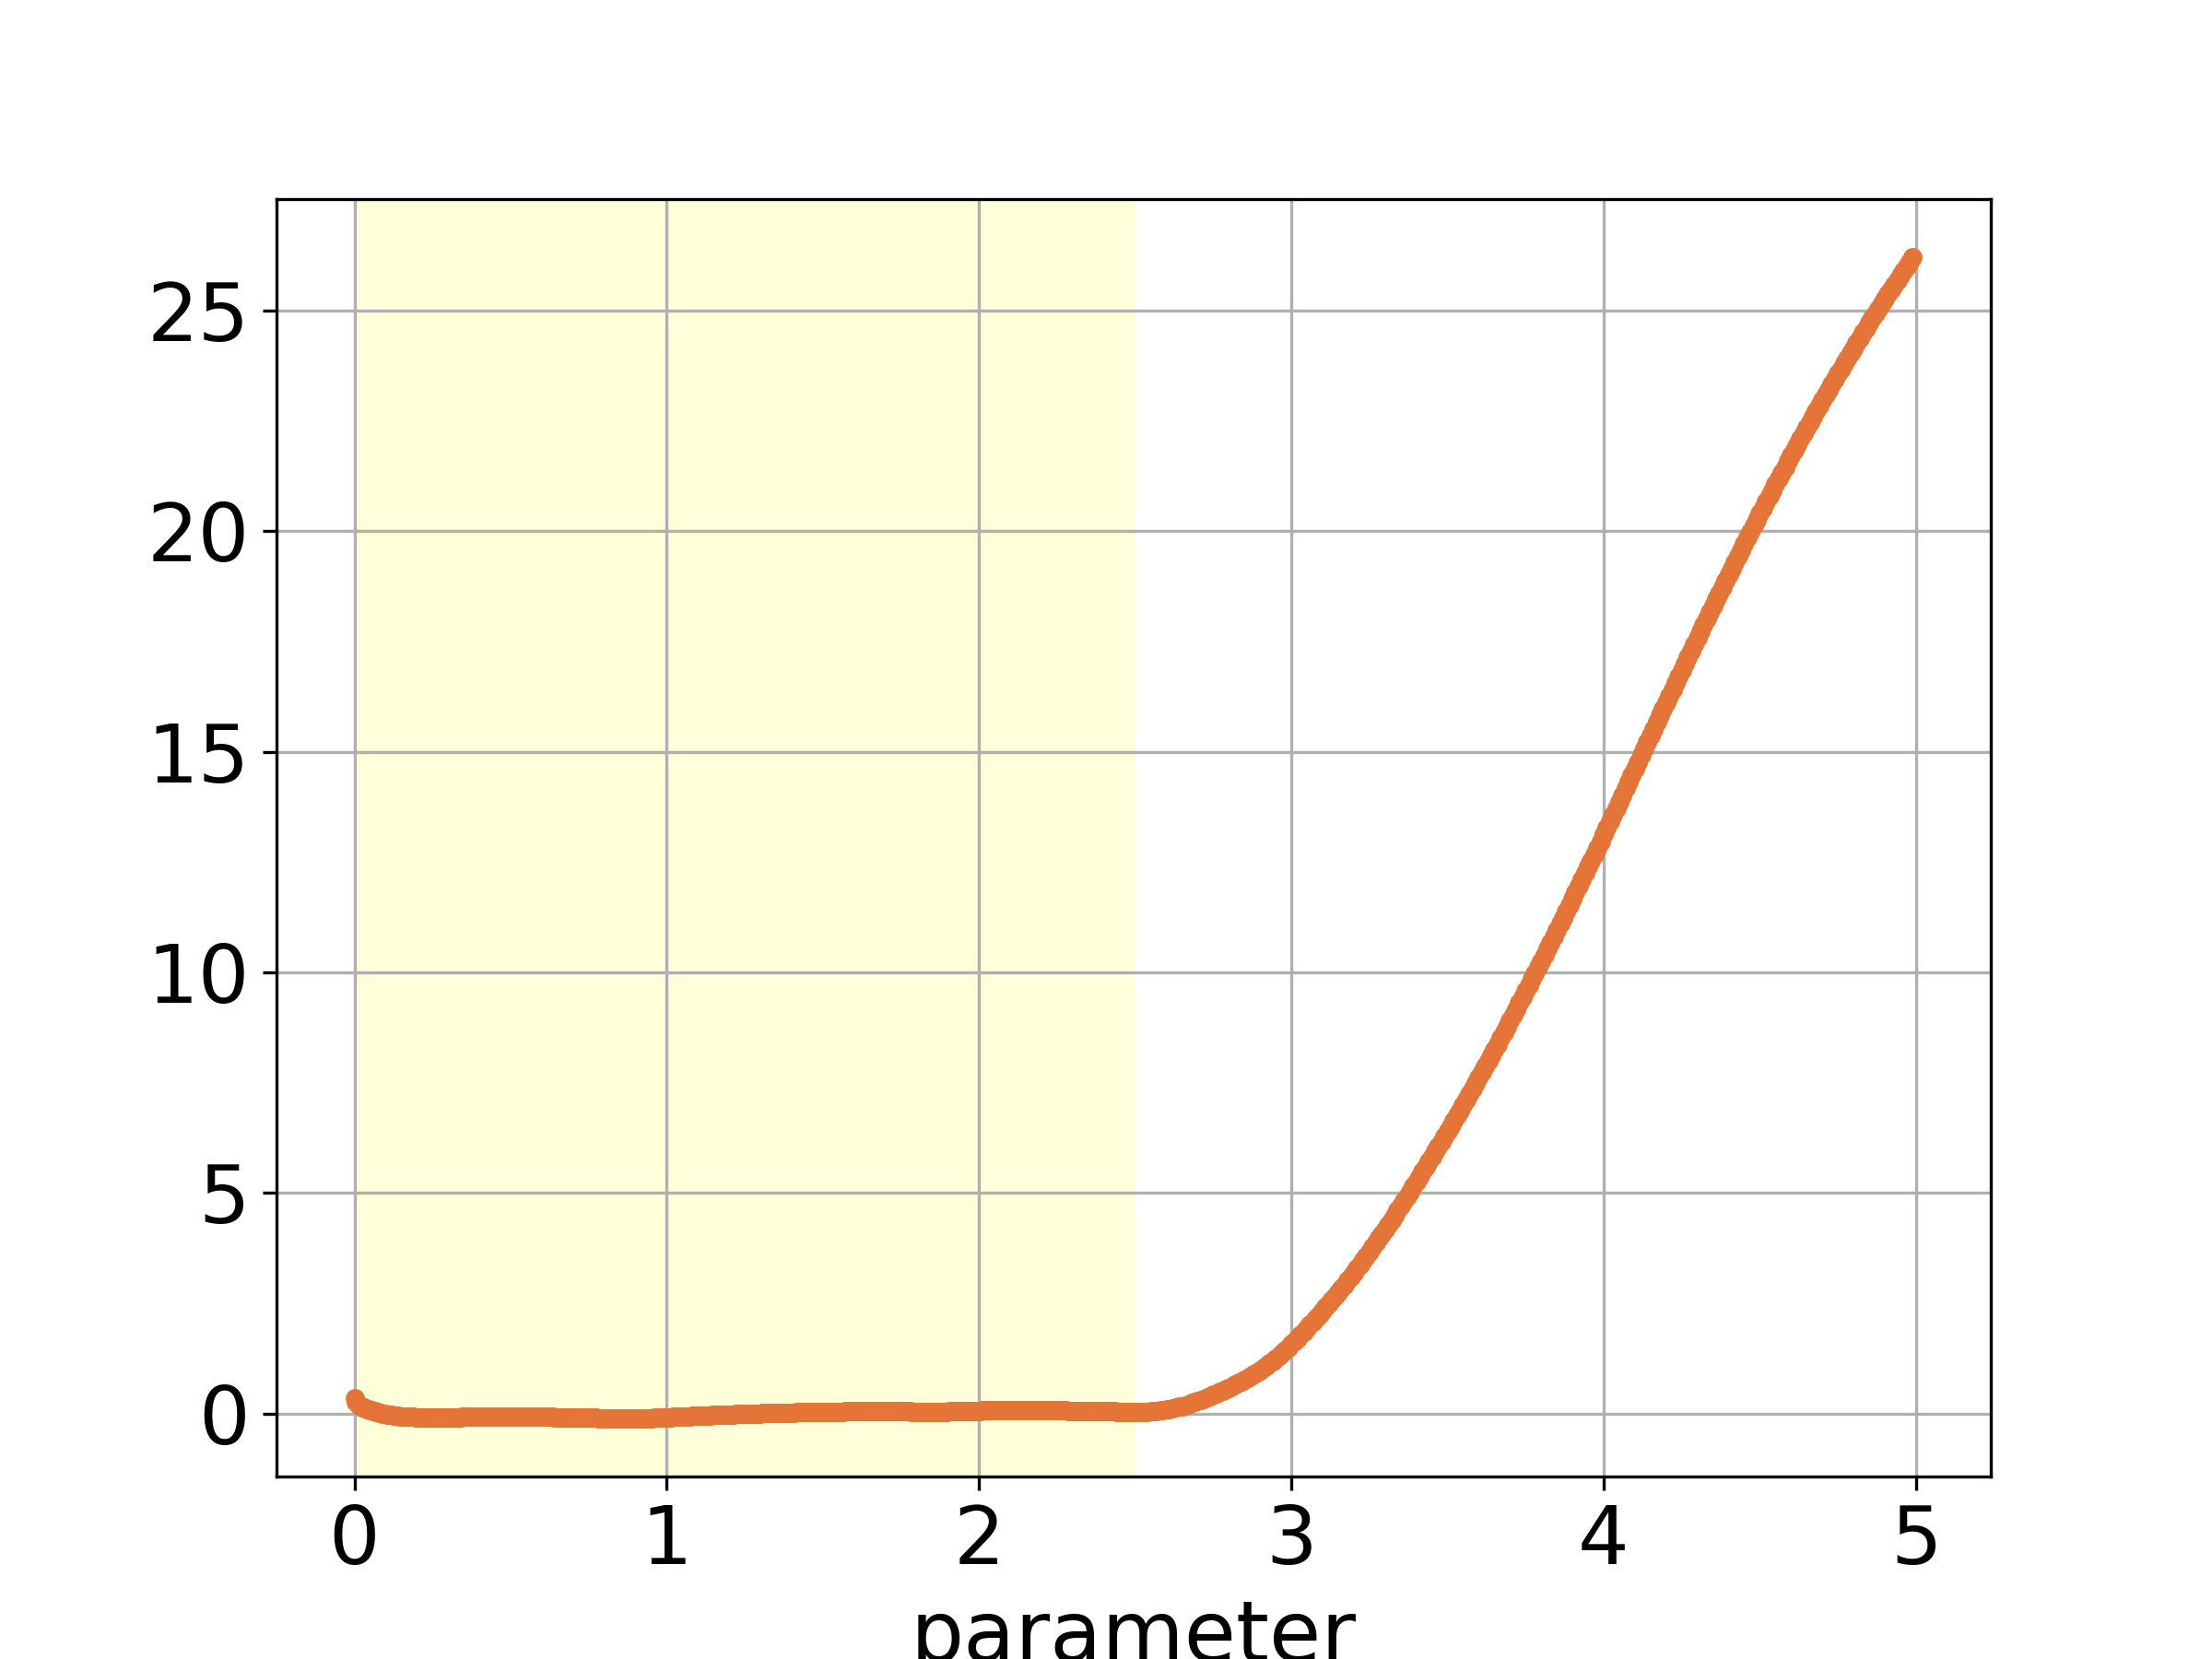

Data behind this chart, as committed beside it:
, parameter, loss-noise
0, 4.99, 26.21
1, 4.98, 26.11
2, 4.97, 26.01
3, 4.96, 25.91
4, 4.95, 25.8
5, 4.94, 25.7
6, 4.93, 25.59
7, 4.92, 25.48
8, 4.91, 25.38
9, 4.9, 25.27
10, 4.89, 25.16
11, 4.88, 25.05
12, 4.87, 24.94
13, 4.86, 24.83
14, 4.85, 24.72
15, 4.84, 24.61
16, 4.83, 24.5
17, 4.82, 24.38
18, 4.81, 24.27
19, 4.8, 24.15
20, 4.79, 24.04
21, 4.78, 23.92
22, 4.77, 23.81
23, 4.76, 23.69
24, 4.75, 23.57
25, 4.74, 23.45
26, 4.73, 23.33
27, 4.72, 23.21
28, 4.71, 23.09
29, 4.7, 22.97
30, 4.69, 22.85
31, 4.68, 22.73
32, 4.67, 22.6
33, 4.66, 22.48
34, 4.65, 22.35
35, 4.64, 22.23
36, 4.63, 22.1
37, 4.62, 21.97
38, 4.61, 21.85
39, 4.6, 21.72
40, 4.59, 21.59
41, 4.58, 21.46
42, 4.57, 21.33
43, 4.56, 21.2
44, 4.55, 21.07
45, 4.54, 20.93
46, 4.53, 20.8
47, 4.52, 20.67
48, 4.51, 20.53
49, 4.5, 20.4
50, 4.49, 20.26
51, 4.48, 20.13
52, 4.47, 19.99
53, 4.46, 19.85
54, 4.45, 19.72
55, 4.44, 19.58
56, 4.43, 19.44
57, 4.42, 19.3
58, 4.41, 19.16
59, 4.4, 19.02
... 690 more rows
